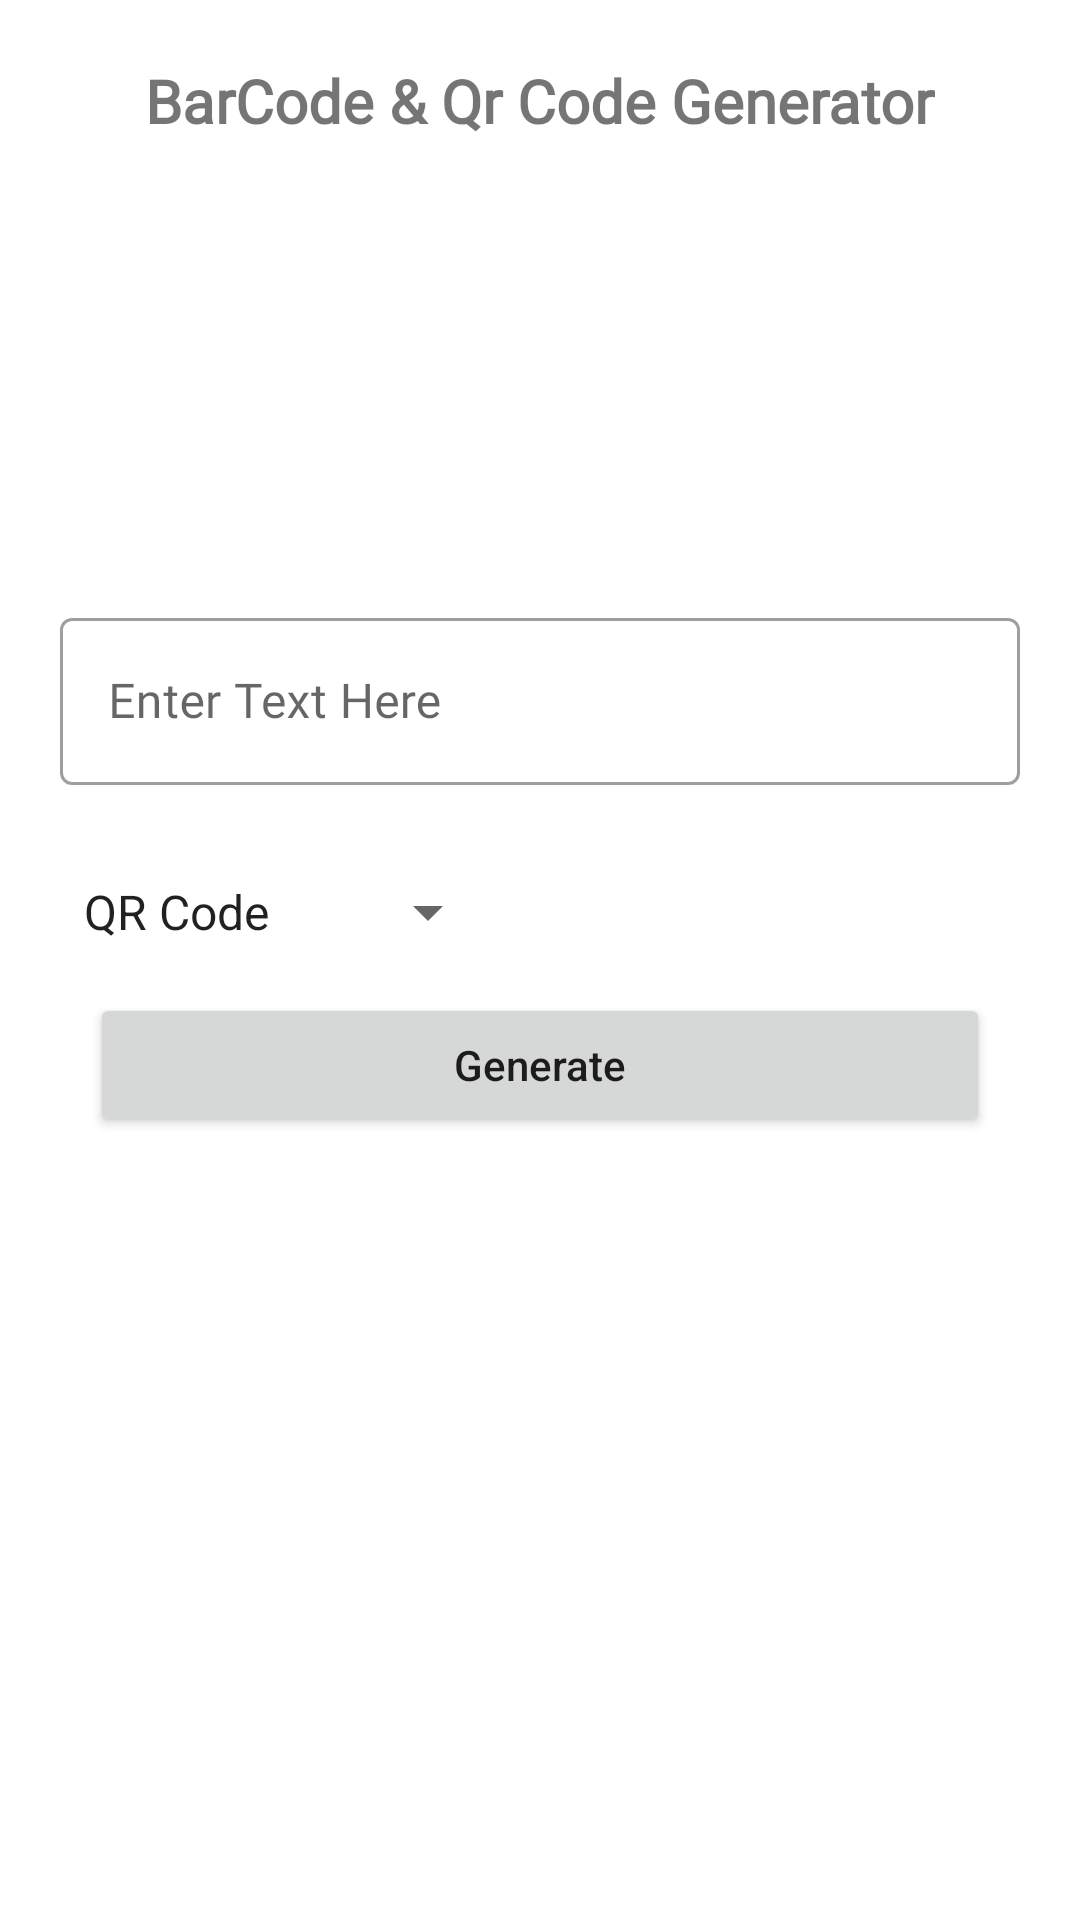

Write the Android layout XML for this screen, with the resource values it uses.
<!-- AndroidManifest.xml: application theme Theme.QrScanner -->
<!-- res/layout/activity_code_gen.xml -->
<?xml version="1.0" encoding="utf-8"?>
<androidx.constraintlayout.widget.ConstraintLayout xmlns:android="http://schemas.android.com/apk/res/android"
    xmlns:app="http://schemas.android.com/apk/res-auto"
    xmlns:tools="http://schemas.android.com/tools"
    android:layout_width="match_parent"
    android:layout_height="match_parent"
    tools:context=".Code_gen">


    <TextView
        android:id="@+id/tv_intro"
        style="e"
        android:layout_width="wrap_content"
        android:layout_height="wrap_content"
        android:layout_marginTop="20dp"
        android:fontFamily="@font/amaranth"
        android:text="BarCode &amp; Qr Code Generator"
        android:textSize="20sp"
        android:textStyle="bold"
        app:layout_constraintBottom_toBottomOf="parent"
        app:layout_constraintEnd_toEndOf="parent"
        app:layout_constraintStart_toStartOf="parent"
        app:layout_constraintTop_toTopOf="parent"
        app:layout_constraintVertical_bias="0.0" />

    <com.google.android.material.textfield.TextInputLayout
        android:id="@+id/input_text"
        style="@style/Widget.MaterialComponents.TextInputLayout.OutlinedBox"
        android:layout_width="match_parent"
        android:layout_height="wrap_content"
        android:layout_marginStart="20dp"
        android:layout_marginEnd="20dp"
        app:endIconMode="clear_text"
        app:errorEnabled="true"
        app:layout_constraintBottom_toBottomOf="parent"
        app:layout_constraintEnd_toEndOf="parent"
        app:layout_constraintStart_toStartOf="parent"
        app:layout_constraintTop_toBottomOf="@+id/tv_intro"
        app:layout_constraintVertical_bias="0.3">

        <com.google.android.material.textfield.TextInputEditText

            android:layout_width="match_parent"
            android:layout_height="wrap_content"
            android:fontFamily="@font/amaranth"
            android:hint="@string/enter_text_here"
            android:imeOptions="actionNext"
            android:inputType="text|textCapWords|textMultiLine"
            tools:ignore="Autofill" />

    </com.google.android.material.textfield.TextInputLayout>

    <Spinner
        android:id="@+id/type_spinner"
        android:layout_width="wrap_content"
        android:layout_height="wrap_content"
        android:layout_marginStart="20dp"
        android:layout_marginTop="10dp"
        android:entries="@array/type_string"
        android:prompt="@string/type_prompt"
        android:spinnerMode="dialog"
        app:layout_constraintBottom_toBottomOf="parent"
        app:layout_constraintEnd_toEndOf="parent"
        app:layout_constraintHorizontal_bias="0.0"
        app:layout_constraintStart_toStartOf="parent"
        app:layout_constraintTop_toBottomOf="@+id/input_text"
        app:layout_constraintVertical_bias="0.0" />

    <Button
        android:id="@+id/generate_button"
        android:layout_width="match_parent"
        android:layout_height="wrap_content"
        android:layout_marginStart="30dp"
        android:layout_marginTop="15dp"
        android:layout_marginEnd="30dp"
        android:text="Generate"
        android:textAllCaps="false"
        app:layout_constraintBottom_toBottomOf="parent"
        app:layout_constraintEnd_toEndOf="@+id/input_text"
        app:layout_constraintStart_toStartOf="@+id/input_text"
        app:layout_constraintTop_toBottomOf="@+id/type_spinner"
        app:layout_constraintVertical_bias="0.0" />

    <ImageView
        android:id="@+id/image_imageview"
        android:layout_width="wrap_content"
        android:layout_height="wrap_content"
        app:layout_constraintBottom_toBottomOf="parent"
        app:layout_constraintEnd_toEndOf="parent"
        app:layout_constraintStart_toStartOf="parent"
        app:layout_constraintTop_toBottomOf="@+id/generate_button" />



</androidx.constraintlayout.widget.ConstraintLayout>
<!-- resources referenced by this layout -->
<resources>
  <string-array name="type_string">
          <item>QR Code</item>
          <item>Barcode</item>
          <item>Data Matrix</item>
          <item>PDF 417</item>
          <item>Barcode-39</item>
          <item>Barcode-93</item>
          <item>AZTEC</item>
      </string-array>
  <string name="enter_text_here">Enter Text Here</string>
  <string name="type_prompt">Select Type</string>
  <style name="Theme.QrScanner" parent="Theme.MaterialComponents.DayNight.NoActionBar">
          
          <item name="colorPrimary">@color/primary</item>
          <item name="colorPrimaryVariant">@color/primary_dark</item>
          <item name="colorOnPrimary">@color/icons</item>
          
          <item name="colorSecondary">@color/accent</item>
          <item name="colorSecondaryVariant">@color/accent</item>
          <item name="colorOnSecondary">@color/primary_text</item>
          
          <item name="android:statusBarColor" tools:targetApi="l">?attr/colorPrimaryVariant</item>
          
      </style>
</resources>
